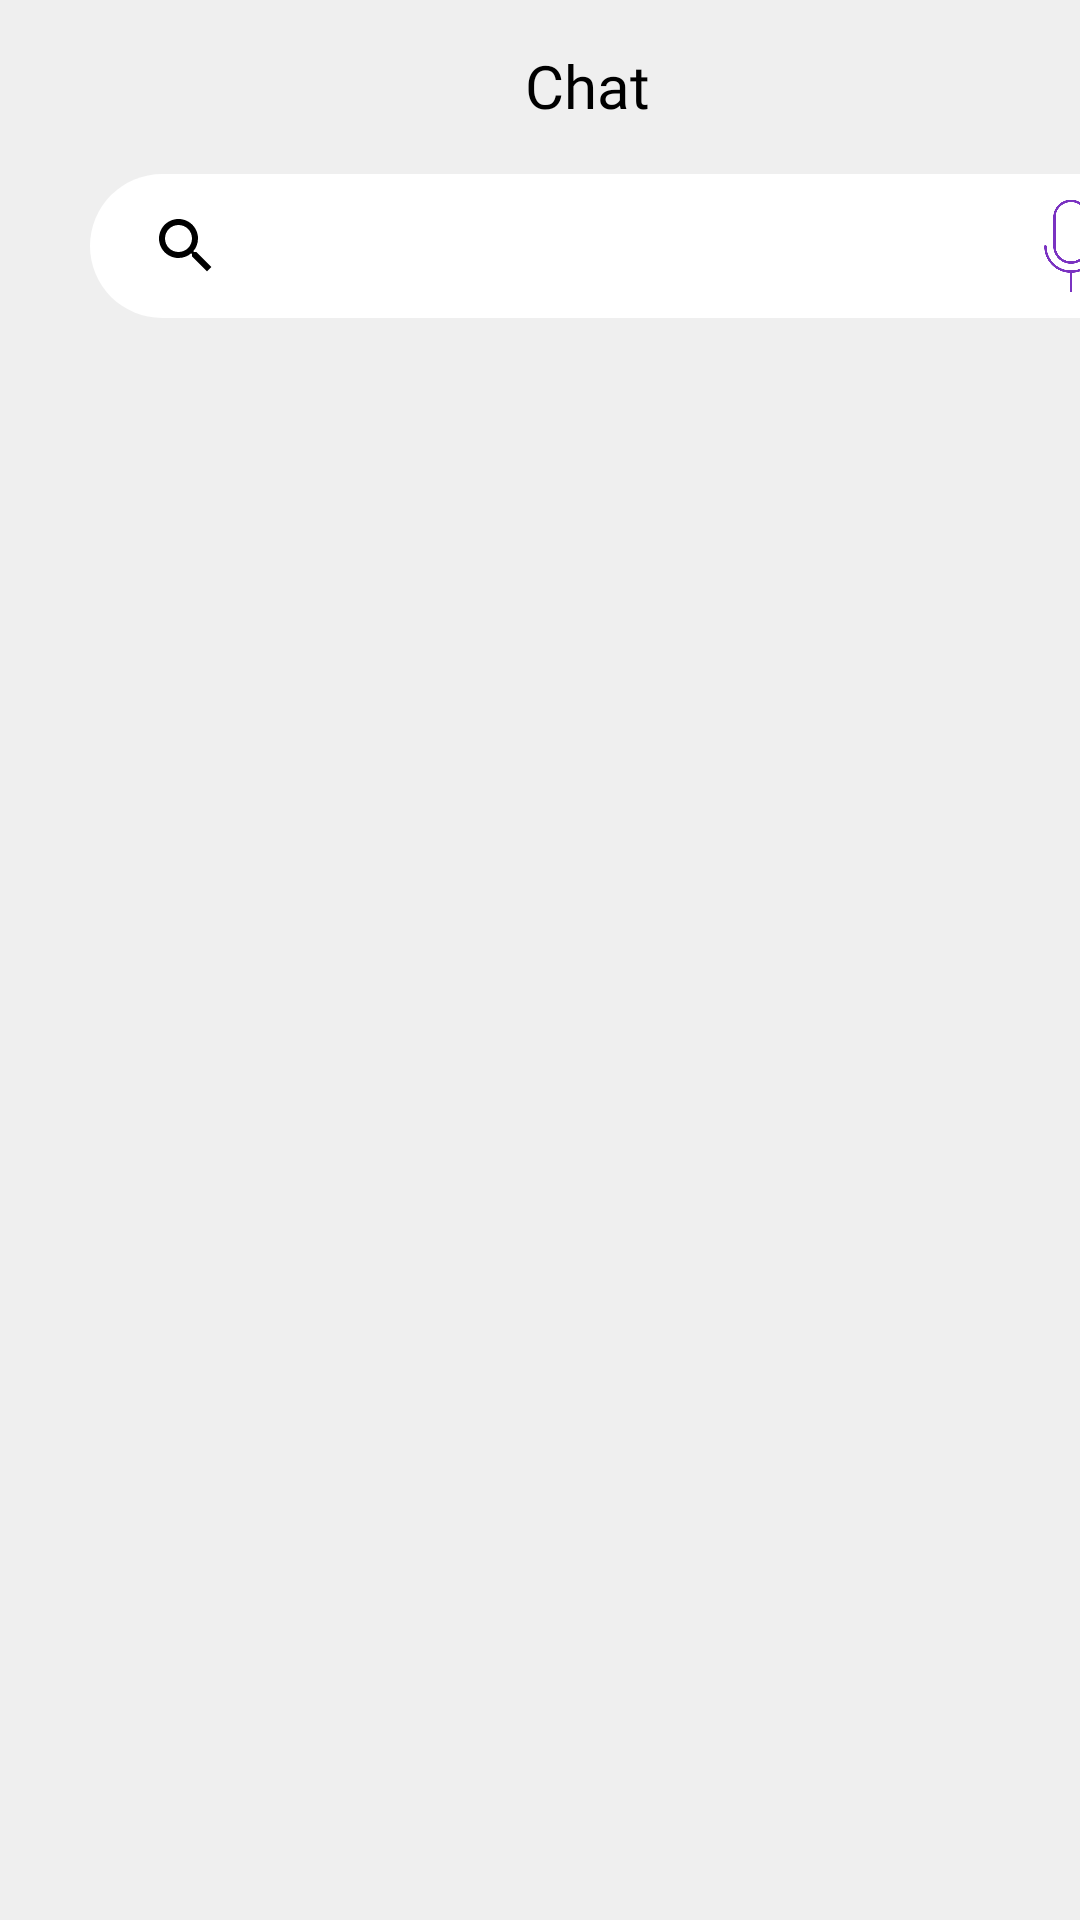

Write the Android layout XML for this screen, with the resource values it uses.
<!-- AndroidManifest.xml: application theme Theme.Connectattoo -->
<!-- res/layout/fragment_user_chat.xml -->
<?xml version="1.0" encoding="utf-8"?>
<androidx.constraintlayout.widget.ConstraintLayout
    xmlns:android="http://schemas.android.com/apk/res/android"
    xmlns:tools="http://schemas.android.com/tools"
    android:layout_width="match_parent"
    android:layout_height="match_parent"
    xmlns:app="http://schemas.android.com/apk/res-auto"
    tools:context=".ui.chat.UserChatFragment"
    android:background="@color/black25">

    <androidx.coordinatorlayout.widget.CoordinatorLayout
        android:id="@+id/CoordinatorLayout"
        android:layout_width="match_parent"
        android:layout_height="wrap_content"
        app:layout_constraintTop_toTopOf="parent">

        <com.google.android.material.appbar.AppBarLayout
            android:layout_width="match_parent"
            android:layout_height="120dp"
            android:background="@color/black25"
            >

            <TextView
                android:layout_width="wrap_content"
                android:layout_height="wrap_content"
                android:fontFamily="@font/raleway_extrabold"
                android:text="Chat"
                android:layout_marginStart="175dp"
                android:layout_marginTop="15dp"
                android:textColor="@color/black"
                android:textSize="20sp"
                android:textStyle="normal" />

            <com.google.android.material.search.SearchBar
                android:id="@+id/search_bar"
                android:layout_width="355dp"
                android:layout_height="48dp"
                android:layout_marginStart="30dp"
                app:menu="@menu/menu"
                app:tintNavigationIcon="false"
                app:navigationIcon="@drawable/search_icon"
                app:theme="@style/CustomSearchBarTheme" />

        </com.google.android.material.appbar.AppBarLayout>
    </androidx.coordinatorlayout.widget.CoordinatorLayout>

    <ScrollView
        android:layout_width="match_parent"
        android:layout_height="wrap_content"
       android:paddingBottom="130dp"
        app:layout_constraintEnd_toEndOf="parent"
        app:layout_constraintStart_toStartOf="parent"
        app:layout_constraintTop_toBottomOf="@id/CoordinatorLayout">

        <androidx.recyclerview.widget.RecyclerView
            android:id="@+id/RecyclerViewChat"
            android:layout_width="match_parent"
            android:layout_height="wrap_content"
            android:layout_marginBottom="5dp"
            android:clipToPadding="false"
            android:orientation="vertical"
            app:layout_constraintEnd_toEndOf="parent"
            app:layout_constraintStart_toStartOf="parent" />
    </ScrollView>

</androidx.constraintlayout.widget.ConstraintLayout>
<!-- resources referenced by this layout -->
<resources>
  <color name="black">#FF000000</color>
  <color name="black25">#efefef</color>
  <style name="CustomSearchBarTheme" parent="Theme.Material3.Light.NoActionBar">
          <item name="android:backgroundTint">@color/white</item>
      </style>
  <style name="Theme.Connectattoo" parent="Base.Theme.Connectattoo" />
  <color name="white">#FFFFFFFF</color>
  <style name="Base.Theme.Connectattoo" parent="Theme.MaterialComponents.Light.NoActionBar">
          
          
          <item name="colorPrimary">@color/white</item>
          <item name="android:windowLightStatusBar" tools:ignore="NewApi">true</item>
          <item name="android:statusBarColor" tools:targetApi="l">?attr/colorPrimary</item>
      </style>
</resources>
